Labelled photos from "Dataset", an image-classification folder in nyza-cabillo/Thesis. The possible labels are: black pod rot, healthy, pod borer.

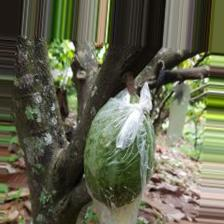
Label: healthy

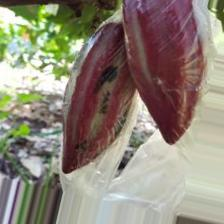
Label: black pod rot

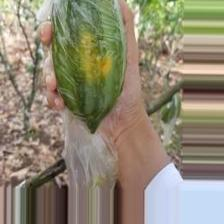
Label: pod borer

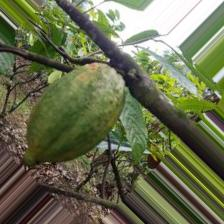
Label: pod borer

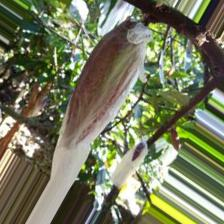
Label: healthy

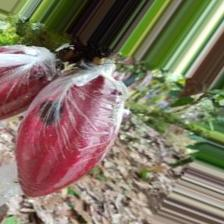
Label: black pod rot
